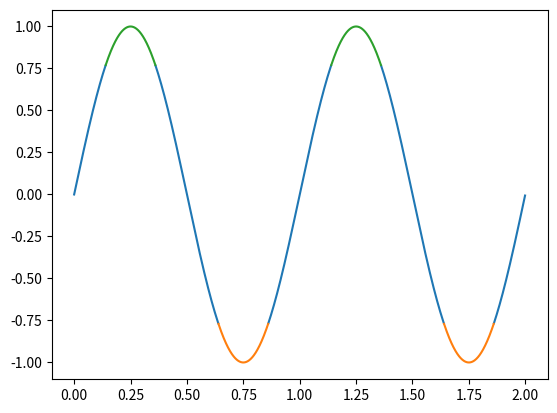

Write Python code to recreate this figure.
import matplotlib.pyplot as plt
import numpy as np

t = np.arange(0.0, 2.0, 0.001)
s = np.sin(2 * np.pi * t)

upper = 0.77
lower = -0.77

supper = np.ma.masked_where(s < upper, s)
slower = np.ma.masked_where(s > lower, s)
smiddle = np.ma.masked_where((s < lower) | (s > upper), s)

fig, ax = plt.subplots()
ax.plot(t, smiddle, t, slower, t, supper)
plt.savefig('y.png')